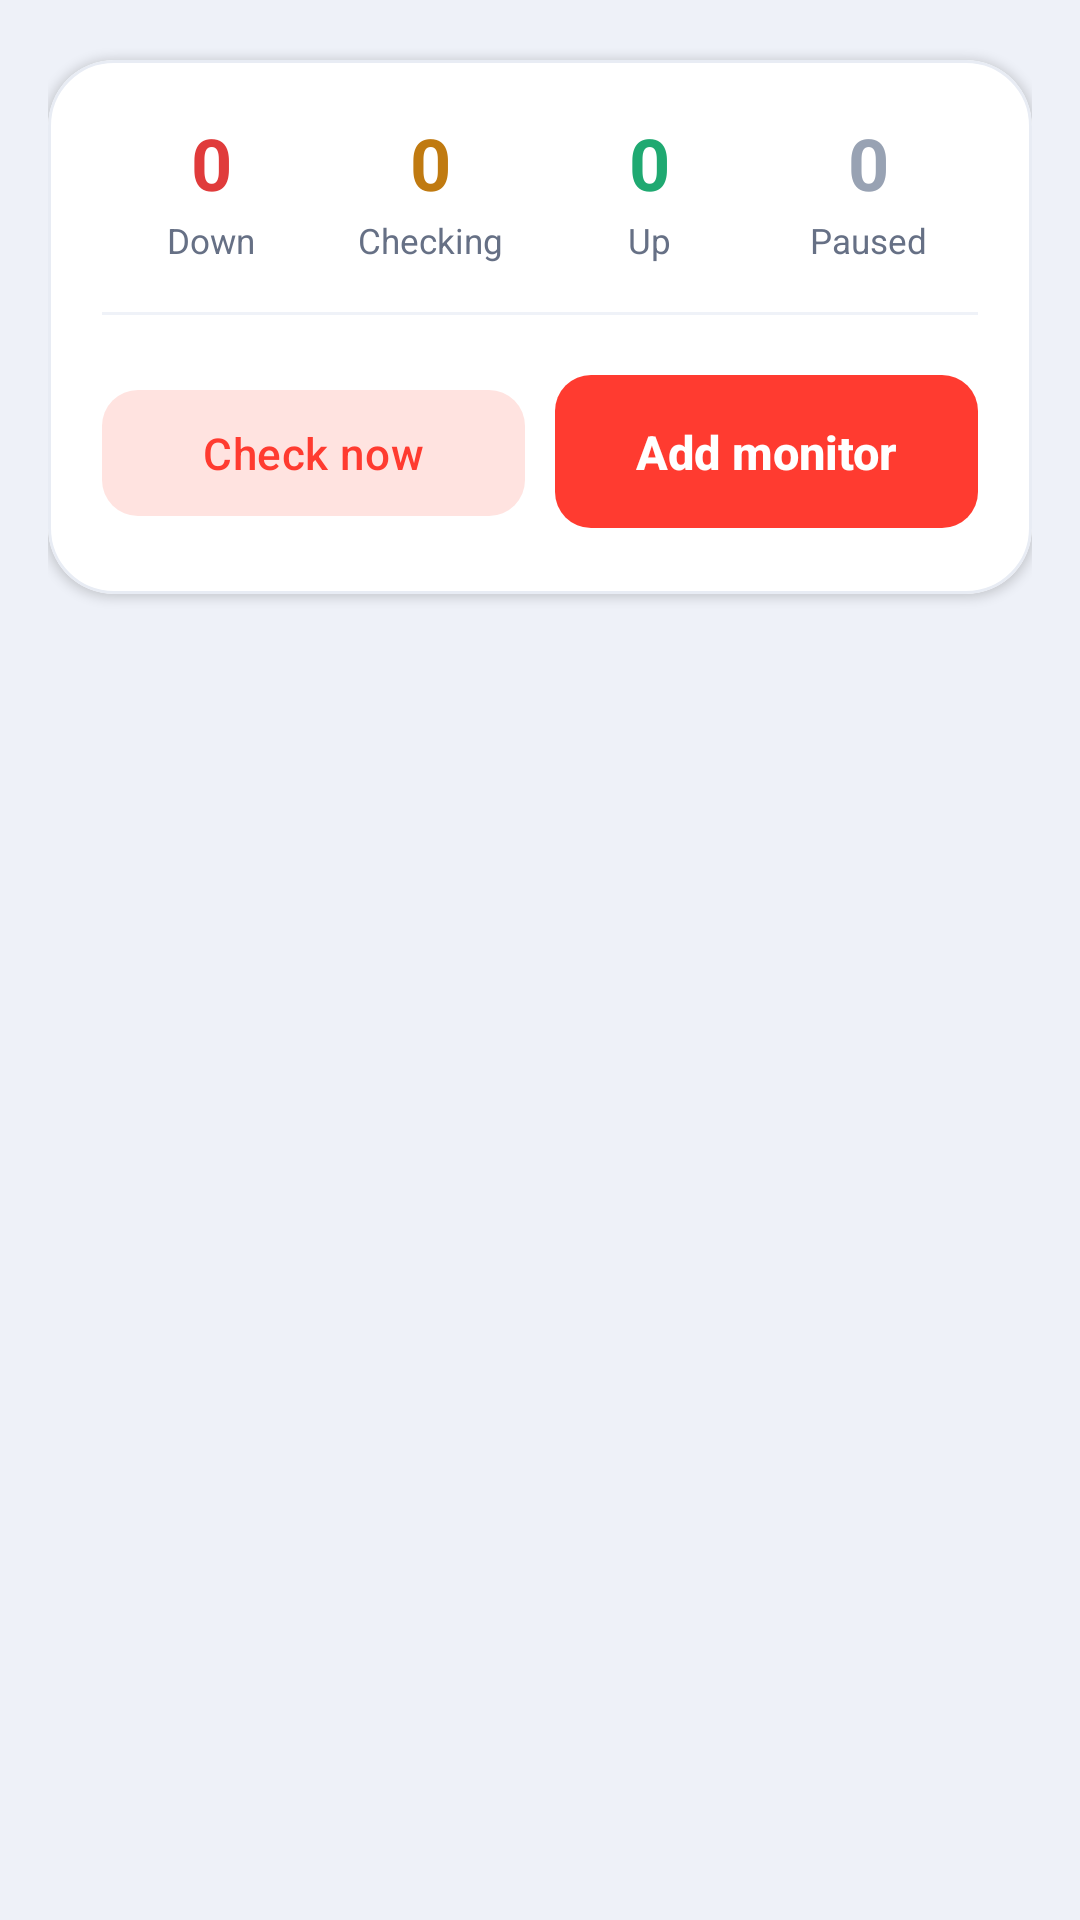

Write the Android layout XML for this screen, with the resource values it uses.
<!-- AndroidManifest.xml: application theme Theme.ItGuyAssets -->
<!-- res/layout/fragment_heartbeat.xml -->
<?xml version="1.0" encoding="utf-8"?>
<LinearLayout xmlns:android="http://schemas.android.com/apk/res/android"
    xmlns:app="http://schemas.android.com/apk/res-auto"
    android:layout_width="match_parent"
    android:layout_height="match_parent"
    android:background="@color/page"
    android:orientation="vertical">

    <LinearLayout
        android:layout_width="match_parent"
        android:layout_height="wrap_content"
        android:orientation="vertical"
        android:paddingStart="16dp"
        android:paddingEnd="16dp"
        android:paddingTop="6dp">

        <com.google.android.material.card.MaterialCardView style="@style/Card">
            <LinearLayout
                android:layout_width="match_parent"
                android:layout_height="wrap_content"
                android:orientation="vertical"
                android:padding="18dp">

                <LinearLayout
                    android:layout_width="match_parent"
                    android:layout_height="wrap_content"
                    android:orientation="horizontal">

                    <LinearLayout
                        android:id="@+id/kpiDown"
                        android:layout_width="0dp"
                        android:layout_height="wrap_content"
                        android:layout_weight="1"
                        android:gravity="center"
                        android:orientation="vertical">
                        <TextView
                            android:id="@+id/nDown"
                            android:layout_width="wrap_content"
                            android:layout_height="wrap_content"
                            android:text="0"
                            android:textColor="@color/hb_down"
                            android:textSize="24sp"
                            android:textStyle="bold" />
                        <TextView
                            android:layout_width="wrap_content"
                            android:layout_height="wrap_content"
                            android:layout_marginTop="2dp"
                            android:text="Down"
                            android:textColor="@color/text_soft"
                            android:textSize="11.5sp" />
                    </LinearLayout>

                    <LinearLayout
                        android:layout_width="0dp"
                        android:layout_height="wrap_content"
                        android:layout_weight="1"
                        android:gravity="center"
                        android:orientation="vertical">
                        <TextView
                            android:id="@+id/nPending"
                            android:layout_width="wrap_content"
                            android:layout_height="wrap_content"
                            android:text="0"
                            android:textColor="@color/hb_pending"
                            android:textSize="24sp"
                            android:textStyle="bold" />
                        <TextView
                            android:layout_width="wrap_content"
                            android:layout_height="wrap_content"
                            android:layout_marginTop="2dp"
                            android:text="Checking"
                            android:textColor="@color/text_soft"
                            android:textSize="11.5sp" />
                    </LinearLayout>

                    <LinearLayout
                        android:layout_width="0dp"
                        android:layout_height="wrap_content"
                        android:layout_weight="1"
                        android:gravity="center"
                        android:orientation="vertical">
                        <TextView
                            android:id="@+id/nUp"
                            android:layout_width="wrap_content"
                            android:layout_height="wrap_content"
                            android:text="0"
                            android:textColor="@color/hb_up"
                            android:textSize="24sp"
                            android:textStyle="bold" />
                        <TextView
                            android:layout_width="wrap_content"
                            android:layout_height="wrap_content"
                            android:layout_marginTop="2dp"
                            android:text="Up"
                            android:textColor="@color/text_soft"
                            android:textSize="11.5sp" />
                    </LinearLayout>

                    <LinearLayout
                        android:layout_width="0dp"
                        android:layout_height="wrap_content"
                        android:layout_weight="1"
                        android:gravity="center"
                        android:orientation="vertical">
                        <TextView
                            android:id="@+id/nPaused"
                            android:layout_width="wrap_content"
                            android:layout_height="wrap_content"
                            android:text="0"
                            android:textColor="@color/text_faint"
                            android:textSize="24sp"
                            android:textStyle="bold" />
                        <TextView
                            android:layout_width="wrap_content"
                            android:layout_height="wrap_content"
                            android:layout_marginTop="2dp"
                            android:text="Paused"
                            android:textColor="@color/text_soft"
                            android:textSize="11.5sp" />
                    </LinearLayout>
                </LinearLayout>

                <View
                    android:layout_width="match_parent"
                    android:layout_height="1dp"
                    android:layout_marginTop="16dp"
                    android:layout_marginBottom="16dp"
                    android:background="@color/divider" />

                <LinearLayout
                    android:layout_width="match_parent"
                    android:layout_height="wrap_content"
                    android:orientation="horizontal">

                    <com.google.android.material.button.MaterialButton
                        android:id="@+id/checkNowBtn"
                        style="@style/ButtonPillQuiet"
                        android:layout_width="0dp"
                        android:layout_height="wrap_content"
                        android:layout_weight="1"
                        android:text="Check now" />

                    <com.google.android.material.button.MaterialButton
                        android:id="@+id/addBtn"
                        style="@style/ButtonPill"
                        android:layout_width="0dp"
                        android:layout_height="wrap_content"
                        android:layout_marginStart="10dp"
                        android:layout_weight="1"
                        android:text="Add monitor" />
                </LinearLayout>
            </LinearLayout>
        </com.google.android.material.card.MaterialCardView>

        <TextView
            android:id="@+id/statusLine"
            android:layout_width="match_parent"
            android:layout_height="wrap_content"
            android:layout_marginTop="14dp"
            android:textColor="@color/text_soft"
            android:textSize="12.5sp" />

        <TextView
            android:id="@+id/offlineBanner"
            android:layout_width="match_parent"
            android:layout_height="wrap_content"
            android:layout_marginTop="8dp"
            android:background="@drawable/card_soft"
            android:gravity="center"
            android:padding="9dp"
            android:textColor="@color/accent"
            android:textSize="12sp"
            android:visibility="gone" />
    </LinearLayout>

    <androidx.recyclerview.widget.RecyclerView
        android:id="@+id/recycler"
        android:layout_width="match_parent"
        android:layout_height="0dp"
        android:layout_weight="1"
        android:clipToPadding="false"
        android:paddingTop="8dp"
        android:paddingBottom="24dp" />

    <TextView
        android:id="@+id/emptyText"
        android:layout_width="match_parent"
        android:layout_height="wrap_content"
        android:gravity="center"
        android:padding="36dp"
        android:text="No monitors yet — tap Add monitor"
        android:textColor="@color/text_faint"
        android:visibility="gone" />
</LinearLayout>
<!-- resources referenced by this layout -->
<resources>
  <color name="accent">#FF3B30</color>
  <color name="divider">#EFF2F8</color>
  <color name="hb_down">#E03B3B</color>
  <color name="hb_pending">#C07A10</color>
  <color name="hb_up">#1FA971</color>
  <color name="page">#EEF1F8</color>
  <color name="text_faint">#98A2B3</color>
  <color name="text_soft">#667085</color>
  <!-- drawable card_soft (drawable) -->
  <?xml version="1.0" encoding="utf-8"?>
  <shape xmlns:android="http://schemas.android.com/apk/res/android" android:shape="rectangle">
      <solid android:color="@color/card" />
      <corners android:radius="22dp" />
      <stroke android:width="1dp" android:color="@color/card_line" />
  </shape>
  <style name="ButtonPill" parent="Widget.Material3.Button">
          <item name="cornerRadius">12dp</item>
          <item name="android:minHeight">54dp</item>
          <item name="android:paddingTop">15dp</item>
          <item name="android:paddingBottom">15dp</item>
          <item name="android:textAllCaps">false</item>
          <item name="android:textSize">15.5sp</item>
          <item name="android:textStyle">bold</item>
          <item name="android:letterSpacing">0</item>
      </style>
  <style name="ButtonPillQuiet" parent="Widget.Material3.Button.TonalButton">
          <item name="cornerRadius">12dp</item>
          <item name="android:minHeight">50dp</item>
          <item name="android:textAllCaps">false</item>
          <item name="android:textSize">14.5sp</item>
      </style>
  <style name="Theme.ItGuyAssets" parent="Base.Theme.ItGuyAssets">
          <item name="android:windowLightStatusBar">true</item>
      </style>
  <color name="card">#FFFFFF</color>
  <color name="card_line">#E8ECF4</color>
  <color name="on_accent">#FFFFFF</color>
  <color name="accent_container">#FFE3E0</color>
  <color name="bg">#F5F7FB</color>
  <color name="surface">#FFFFFF</color>
  <color name="surface_variant">#EDF0F6</color>
  <color name="text">#141B26</color>
  <color name="muted">#5C6A80</color>
  <color name="outline">#DCE1EA</color>
  <style name="Button.IT" parent="Widget.Material3.Button">
          <item name="cornerRadius">12dp</item>
          <item name="android:paddingTop">15dp</item>
          <item name="android:paddingBottom">15dp</item>
          <item name="android:textAllCaps">false</item>
          <item name="android:textSize">15sp</item>
          <item name="android:letterSpacing">0.01</item>
      </style>
  <style name="FabPrimary" parent="Widget.Material3.FloatingActionButton.Primary">
          <item name="backgroundTint">@color/accent</item>
          <item name="tint">@color/on_accent</item>
      </style>
  <style name="DialogBody" parent="MaterialAlertDialog.Material3">
          <item name="backgroundTint">@color/card</item>
          <item name="shapeAppearanceOverlay">@style/DialogShape</item>
      </style>
  <style name="DialogTitle" parent="MaterialAlertDialog.Material3.Title.Text">
          <item name="android:textColor">@color/text_strong</item>
          <item name="android:textSize">19sp</item>
          <item name="android:textStyle">bold</item>
      </style>
  <style name="DialogButton" parent="Widget.Material3.Button.TextButton.Dialog">
          <item name="android:textColor">@color/accent</item>
          <item name="android:textAllCaps">false</item>
          <item name="android:textSize">14.5sp</item>
          <item name="android:textStyle">bold</item>
      </style>
  <style name="DialogShape">
          <item name="cornerFamily">rounded</item>
          <item name="cornerSize">26dp</item>
      </style>
  <color name="text_strong">#101828</color>
</resources>
